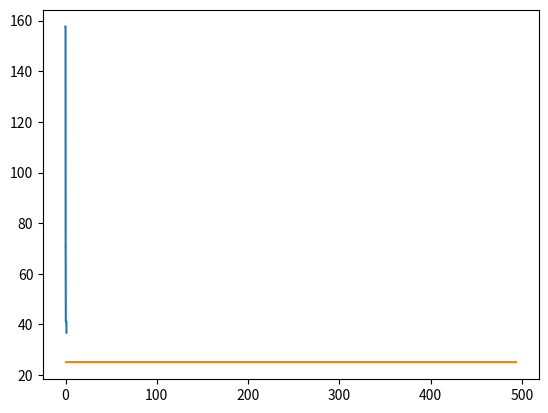

Python code for this plot:
# -*- coding: utf-8 -*-
"""TTS_DE-AG(rastrigins Func.)4a.ipynb

Automatically generated by Colaboratory.

Original file is located at
    https://colab.research.google.com/<link-removed>

### Defferential Evolution (eralize rosenbrock)
"""

import numpy as np
import random
from array import *
import matplotlib.pyplot as plt
import statistics as st
import math

D = 10 # Dimensi dari permasalahan
#maxit = 99 #Max iterasi
maxit = 495 #Max iterasi
ukuranPopulasi = 10
LB = -5.12 #Batas Bawah
UB = 5.12 #Batas Atas
CR = 0.9 
F = 0.5

import random
def initPopulasi(ukuranPopulasi, D, UB, LB): #Inisialisasi setiap baris kolom
    P = np.empty((ukuranPopulasi,D))
    for i in range(ukuranPopulasi):
        for j in range(D):
            P[i][j]= (random.random()*(UB-LB))+LB
    return P

P = initPopulasi(ukuranPopulasi, D, UB, LB)
print(P)

def Fitness_Func(populasi):
    ukuran = populasi.shape
    ukuranPopulasi = ukuran[0]
    dimensi = ukuran[1]
    
    Fobj = np.empty(ukuranPopulasi)
    
    for i in range (ukuranPopulasi):
        d = 0
        for j in range (dimensi):
            #d = d + populasi[i][j]**2
            #d = d + np.sum(np.abs(populasi[i][j])) + np.product(np.abs(populasi[i][j])) #schwefel 2.22
            #d = d + np.sum(100*(populasi[i][j]+1)-(populasi[i][j]))**2 + (populasi[i][j]-1)**2 #Generalize rosenbrock
            d =  d + np.sum( (populasi[i][j]**2) - (10*math.cos(2*math.pi*populasi[i][j])) + 10 ) #rastrigins
        Fobj[i] = d
    return Fobj
    
Fobj = Fitness_Func(P)
print(Fobj)

def crossOver(populasi,F,j):
    ukuran = populasi.shape
    ukuranPopulasi = ukuran[0]
    Dimensi = ukuran[1]
    
    r1 = random.randint(0, ukuranPopulasi-1)
    r2 = random.randint(0, ukuranPopulasi-1)
    r3 = random.randint(0, ukuranPopulasi-1)
    
    while r1 == r2:
        r2 = (r2 + 1)%ukuranPopulasi
        
    while r3 == r1 or r3 == r2:
        r3 = (r3 + 1)%ukuranPopulasi
        
    v = P[r3][j] + F*(P[r1][j] - P[r2][j])
    return v

v = crossOver(P,F,1)
print(v)

P = initPopulasi(ukuranPopulasi, D, UB, LB)
print("Inisialisasi Populasi :\n",P)
print(P)

Fobj = Fitness_Func(P)
print(Fobj)
print("\nFungsi Objective :\n",Fobj)

U = np.empty((1,D))
bestFobj = np.empty((maxit+1))
bestFobj[0] = Fobj.min()

for it in range(maxit):
    for i in range(ukuranPopulasi):
        for j in range(D):
            U[0][j] = P[i][j]

        jrand=random.randint(0,D)
        
        for j in range(D):
            if random.random() < CR or j == jrand:
                v = crossOver(P,F,j)
                U[0][j] = v
                
        FobjU = Fitness_Func(U)
        
        if FobjU < Fobj[i]:
            Fobj[i] = FobjU
            for j in range(D):
                P[i][j] = U[0][j]
                
    bestFobj[it+1] = Fobj.min()

    print("\nNilai Optimal : \n",bestFobj)

    for i in range(30):
        bestFobj

import statistics as st
print("Nilai Mean : ",st.mean(bestFobj))
print("Nilai Standard Deviation : ",st.stdev(bestFobj))
print("Nilai Minimal : ",np.min(bestFobj))

x = np.linspace(0, 1, maxit+1)
plt.plot(x, bestFobj, label= 'f=Fobj')
plt.show()





"""### Genetic Algorithm"""

import numpy as np
import random
from array import *
import matplotlib.pyplot as plt
import statistics as st
import math

N = 3
rows, cols = (N, 4)
induk = [[0 for i in range(cols)] for j in range(rows)]
print (induk)

N_Anak = 6
rows, cols = (N_Anak, 4)
anak = [[0 for i in range(cols)] for j in range(rows)]
print(anak)

#Inisialiasi Parameter
Pc = 0.9
Pm = 0.1

for i in range(N):
    a = random.randint(0, 15)
    induk[i] = [int (x) for x in '{:04b}'.format(a)]
    print(a, induk[i])

#Function cross over
def crossover(ind1=[], ind2=[]):
    anak1 = [0, 0, 0, 0]
    anak2 = [0, 0, 0, 0]
    
    
    anak1[0] = ind1[0]
    anak1[1] = ind1[1]
    anak1[2] = ind2[2]
    anak1[3] = ind2[3]
    
    anak2[0] = ind2[0]
    anak2[1] = ind2[1]
    anak2[2] = ind1[2]
    anak2[3] = ind1[3]
    
    return anak1, anak2

#Function  mutasi
def mutasi(ind=[]):
    ind[1] = 1 - ind[1]
    return ind

#Function hitung Int
def hitungInt(ind = []):
    a = ind[3] * 1
    a = a + ind[2] * 2
    a = a + ind[1] * 4
    a = a + ind[0] * 8
    return a

#Buat function untuk melakukan hitung fitness
def hitungFitness(ind = []):
    a = hitungInt(ind)
    #y = a**2 #sphere
    #y = np.sum(np.abs(a)) + np.product(np.abs(a)) #schwefel 2.22
    #y = np.sum(100*(a+1)-(a))**2 + (a-1)**2 #Generalize rosenbrock
    y = np.sum( (a**2) - (10*math.cos(2*math.pi*a)) + 10 ) #rastrigins

    return y

i = 1
epochs = 495
#epochs = 99
MaxFitness = [0 for i in range(epochs)] 
angkaFitness = [0 for i in range(epochs)]

#nilai fitness induk
for j in range(N):
    if (hitungFitness(induk[j])>MaxFitness[0]):
        MaxFitness[0] = hitungFitness(induk[j])

#'epochs' kali
for i in range(30):
  while i < epochs:
    print("Iterasi: ", i+1)   
    #Reproduksi 
    a = random.random()
    if (a<Pc):
        #Cross over
        anak[0], anak[1] = crossover(induk[0], induk[1])
        anak[2], anak[3] = crossover(induk[0], induk[2])
        anak[4], anak[5] = crossover(induk[1], induk[2])
    else:
        #Mutasi
        for j in range(N):
            induk [j] = mutasi(induk[j])
    #Elistism
    minFitness = 5.12
    idx = 0
    idxanak = 0
    #minFitness (induk terburuk)
    for j in range(len(induk)):
        if (hitungFitness(induk[j])<minFitness):
            minFitness = hitungFitness(induk[j])
            idx = j
    
    #cari maxFit (Anak terbaik)
    maxFit = -5.12
    for j in range(len(anak)):
        if (hitungFitness(anak[j])>maxFit):
            maxFit = hitungFitness(anak[j])
            idxanak = j
    #Individual replacement
    if (minFitness < maxFit):
        induk[idx] = anak[idxanak]
    
    #Populasi induk yang paling baik
    for j in range(N):
        if (hitungFitness(induk[j])>MaxFitness[i]):
            MaxFitness[i] = hitungFitness(induk[j])
    i+=1
    
    print(MaxFitness)

print("Nilai Mean : ", st.mean(MaxFitness))
print("Nilai Standard Deviation : ", st.stdev(MaxFitness))
print("Nilai Minimal : ",np.min(MaxFitness))

x = [i for i in range(epochs)] 
plt.plot(x, MaxFitness)

